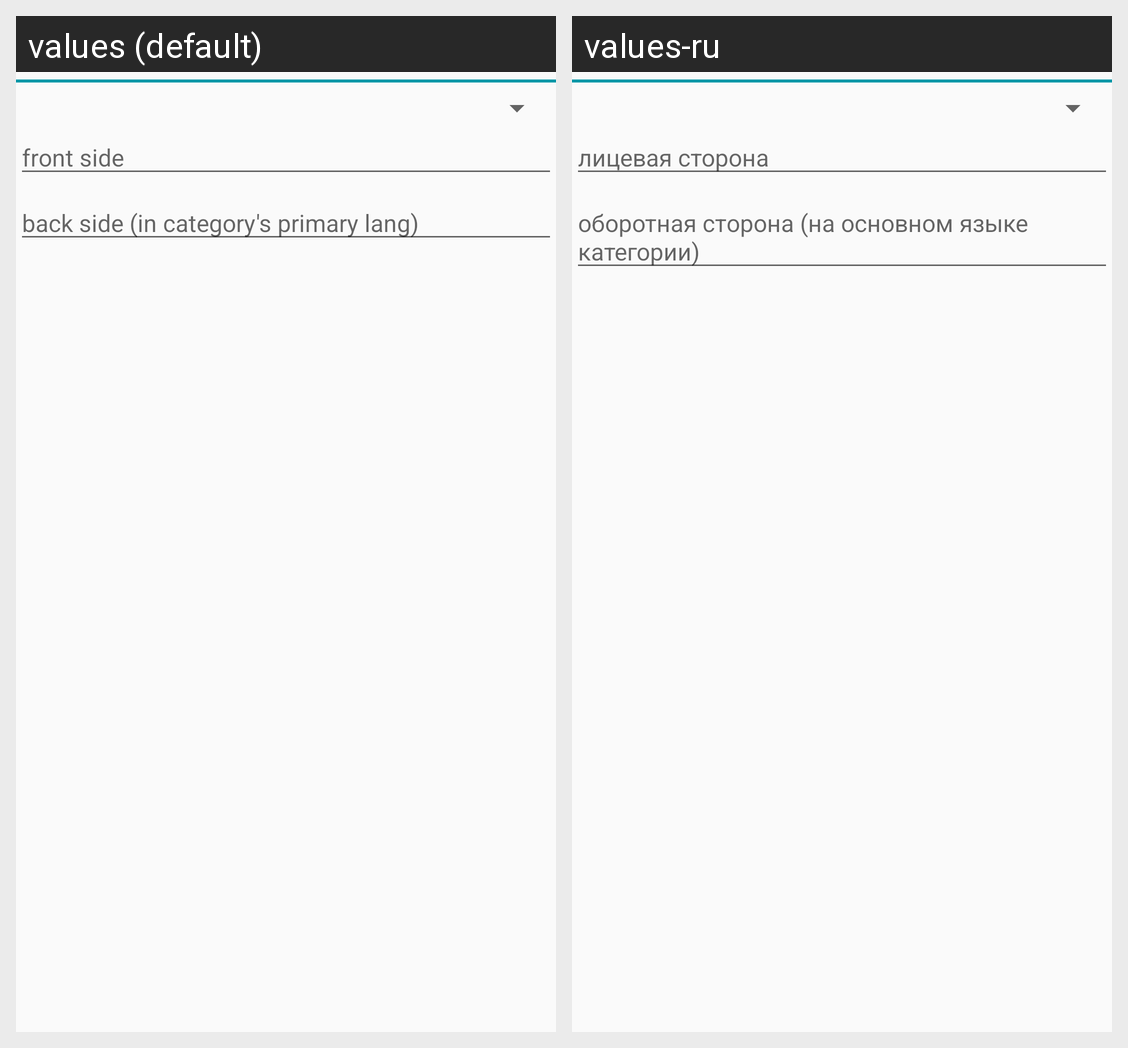

Locale-by-locale string values for the Android screen shown in this grid:
Android screen res/layout/form_card_add.xml rendered under 2 locales, left to right: values (default), values-ru. Device: Nexus 5 (rendered at 1080×1920; each locale shown at half size, 540×960, under a caption strip naming it); theme AppTheme.
Strings drawn on this screen, with the default value and each locale's value (text and hints the layout hard-codes, and strings that could not be matched under every locale, appear in the picture but are not listed):

hint_card_front
  values: front side
  values-ru: лицевая сторона

hint_card_back
  values: back side (in category's primary lang)
  values-ru: оборотная сторона (на основном языке категории)
